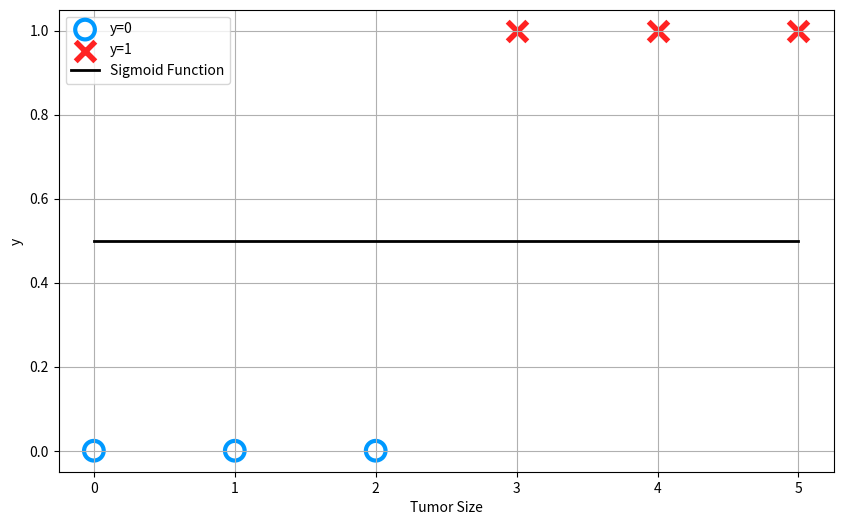

The matplotlib source for this figure:
from matplotlib import pyplot as plt
import numpy as np


def sigmoid(z):
    """
    Compute the sigmoid of z

    Args:
        z (ndarray): A scalar, numpy array of any size.

    Returns:
        g (ndarray): sigmoid(z), with the same shape as z
         
    """

    g = 1/(1+np.exp(-z))

    return g


x_train = np.array([0., 1, 2, 3, 4, 5])
y_train = np.array([0,  0, 0, 1, 1, 1])

w_in = np.zeros((1))
b_in = 0

plt.figure(figsize=(10, 6))

ax = plt.gca()
# Plot points: y > 0 as red cross, y = 0 as blue circle
for x, y in zip(x_train, y_train):
    if y > 0:
        plt.scatter(x, y, color='#FF2222', marker='x', s=200, linewidths=4, label='y=1' if 'y=1' not in ax.get_legend_handles_labels()[1] else "")
    else:
        plt.scatter(x, y, facecolors='none', edgecolors='#0099FF', marker='o', s=200, linewidths=3, label='y=0' if 'y=0' not in ax.get_legend_handles_labels()[1] else "")
plt.plot(x_train, sigmoid(w_in * x_train + b_in), color='black', linewidth=2, label='Sigmoid Function')
plt.xlabel("Tumor Size")
plt.ylabel("y")
plt.legend()
plt.grid(True)
plt.savefig("./output.png")  # Save to the same folder as this script
plt.close()  # Close the figure to free memory
